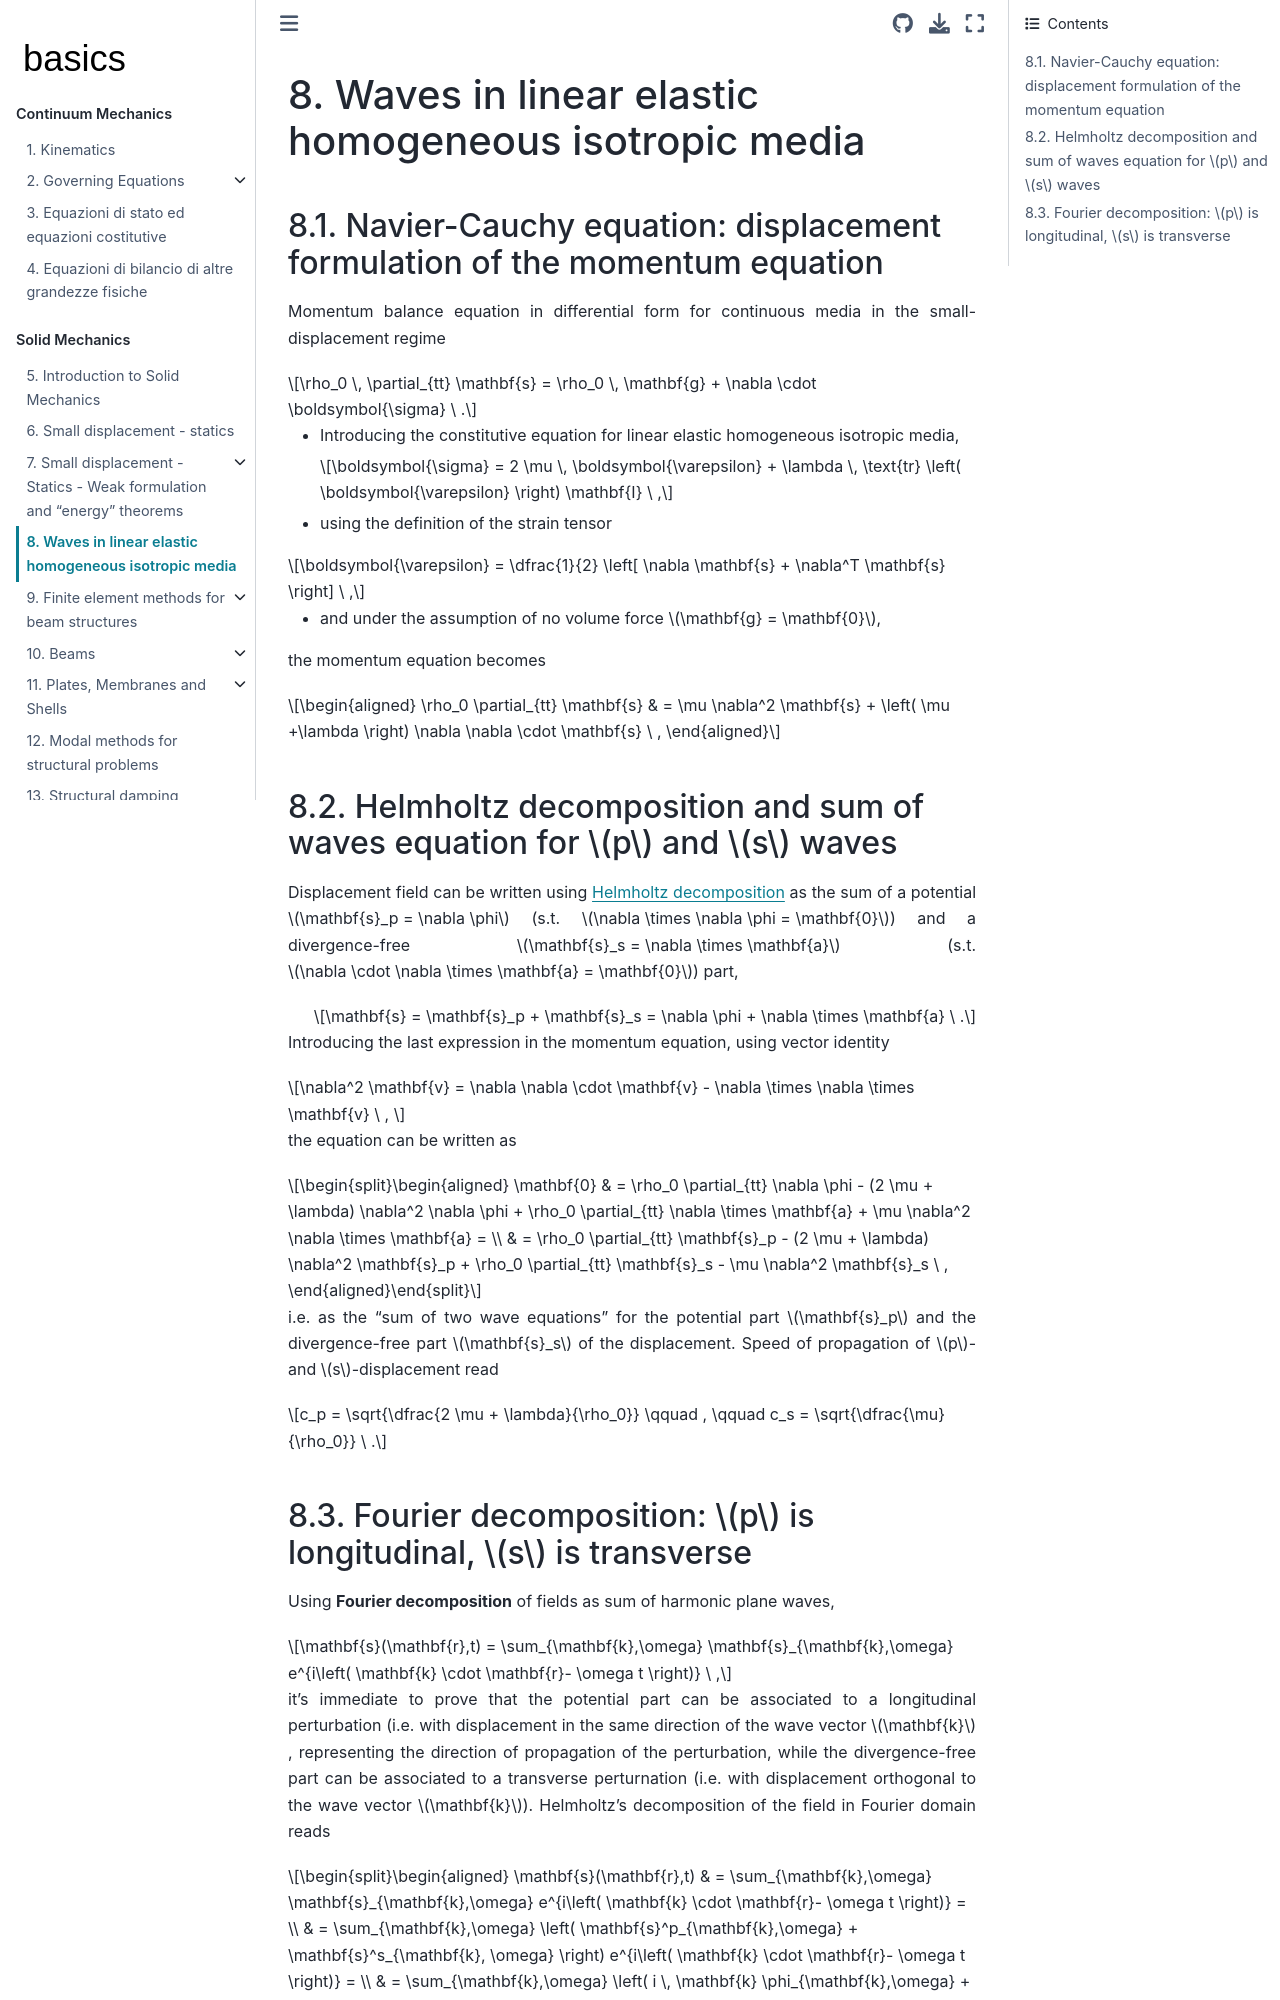

repository: Basics2022/bbooks-physics-continuum-mechanics · page: ch/solids/small-displacements-waves.html · generator: jekyll

(solid-mechanics:intro:small-displacements-waves)=
# Waves in linear elastic homogeneous isotropic media


## Navier-Cauchy equation: displacement formulation of the momentum equation
Momentum balance equation in differential form for continuous media in the small-displacement regime

$$\rho_0 \, \partial_{tt} \mathbf{s} = \rho_0 \, \mathbf{g} + \nabla \cdot \boldsymbol{\sigma} \ .$$

- Introducing the constitutive equation for linear elastic homogeneous isotropic media,

  $$\boldsymbol{\sigma} = 2 \mu \, \boldsymbol{\varepsilon} + \lambda \, \text{tr} \left( \boldsymbol{\varepsilon} \right) \mathbf{I} \ ,$$

- using the definition of the strain tensor

$$\boldsymbol{\varepsilon} = \dfrac{1}{2} \left[ \nabla \mathbf{s} + \nabla^T \mathbf{s} \right] \ ,$$

- and under the assumption of no volume force $\mathbf{g} = \mathbf{0}$,

the momentum equation becomes

$$\begin{aligned}
  \rho_0 \partial_{tt} \mathbf{s} & = \mu \nabla^2 \mathbf{s} + \left( \mu +\lambda \right) \nabla \nabla \cdot \mathbf{s} \ ,
\end{aligned}$$


## Helmholtz decomposition and sum of waves equation for $p$ and $s$ waves
Displacement field can be written using [Helmholtz decomposition](https://en.wikipedia.org/wiki/Helmholtz_decomposition) as the sum of a potential $\mathbf{s}_p = \nabla \phi$ (s.t. $\nabla \times \nabla \phi = \mathbf{0}$) and a divergence-free $\mathbf{s}_s = \nabla \times \mathbf{a}$ (s.t. $\nabla \cdot \nabla \times \mathbf{a} = \mathbf{0}$) part,

$$\mathbf{s} = \mathbf{s}_p + \mathbf{s}_s = \nabla \phi + \nabla \times \mathbf{a} \ .$$

Introducing the last expression in the momentum equation, using vector identity 

$$\nabla^2 \mathbf{v} = \nabla \nabla \cdot \mathbf{v} - \nabla \times \nabla \times \mathbf{v} \ , $$

the equation can be written as

$$\begin{aligned}
  \mathbf{0} 
  & = \rho_0 \partial_{tt} \nabla \phi - (2 \mu + \lambda) \nabla^2 \nabla \phi + \rho_0 \partial_{tt} \nabla \times \mathbf{a} + \mu \nabla^2 \nabla \times \mathbf{a} = \\
  & = \rho_0 \partial_{tt} \mathbf{s}_p - (2 \mu + \lambda) \nabla^2 \mathbf{s}_p + \rho_0 \partial_{tt} \mathbf{s}_s - \mu \nabla^2 \mathbf{s}_s \ ,
\end{aligned}$$

i.e. as the "sum of two wave equations" for the potential part $\mathbf{s}_p$ and the divergence-free part $\mathbf{s}_s$ of the displacement. Speed of propagation of $p$- and $s$-displacement read

$$c_p = \sqrt{\dfrac{2 \mu + \lambda}{\rho_0}} \qquad , \qquad c_s = \sqrt{\dfrac{\mu}{\rho_0}} \ .$$
